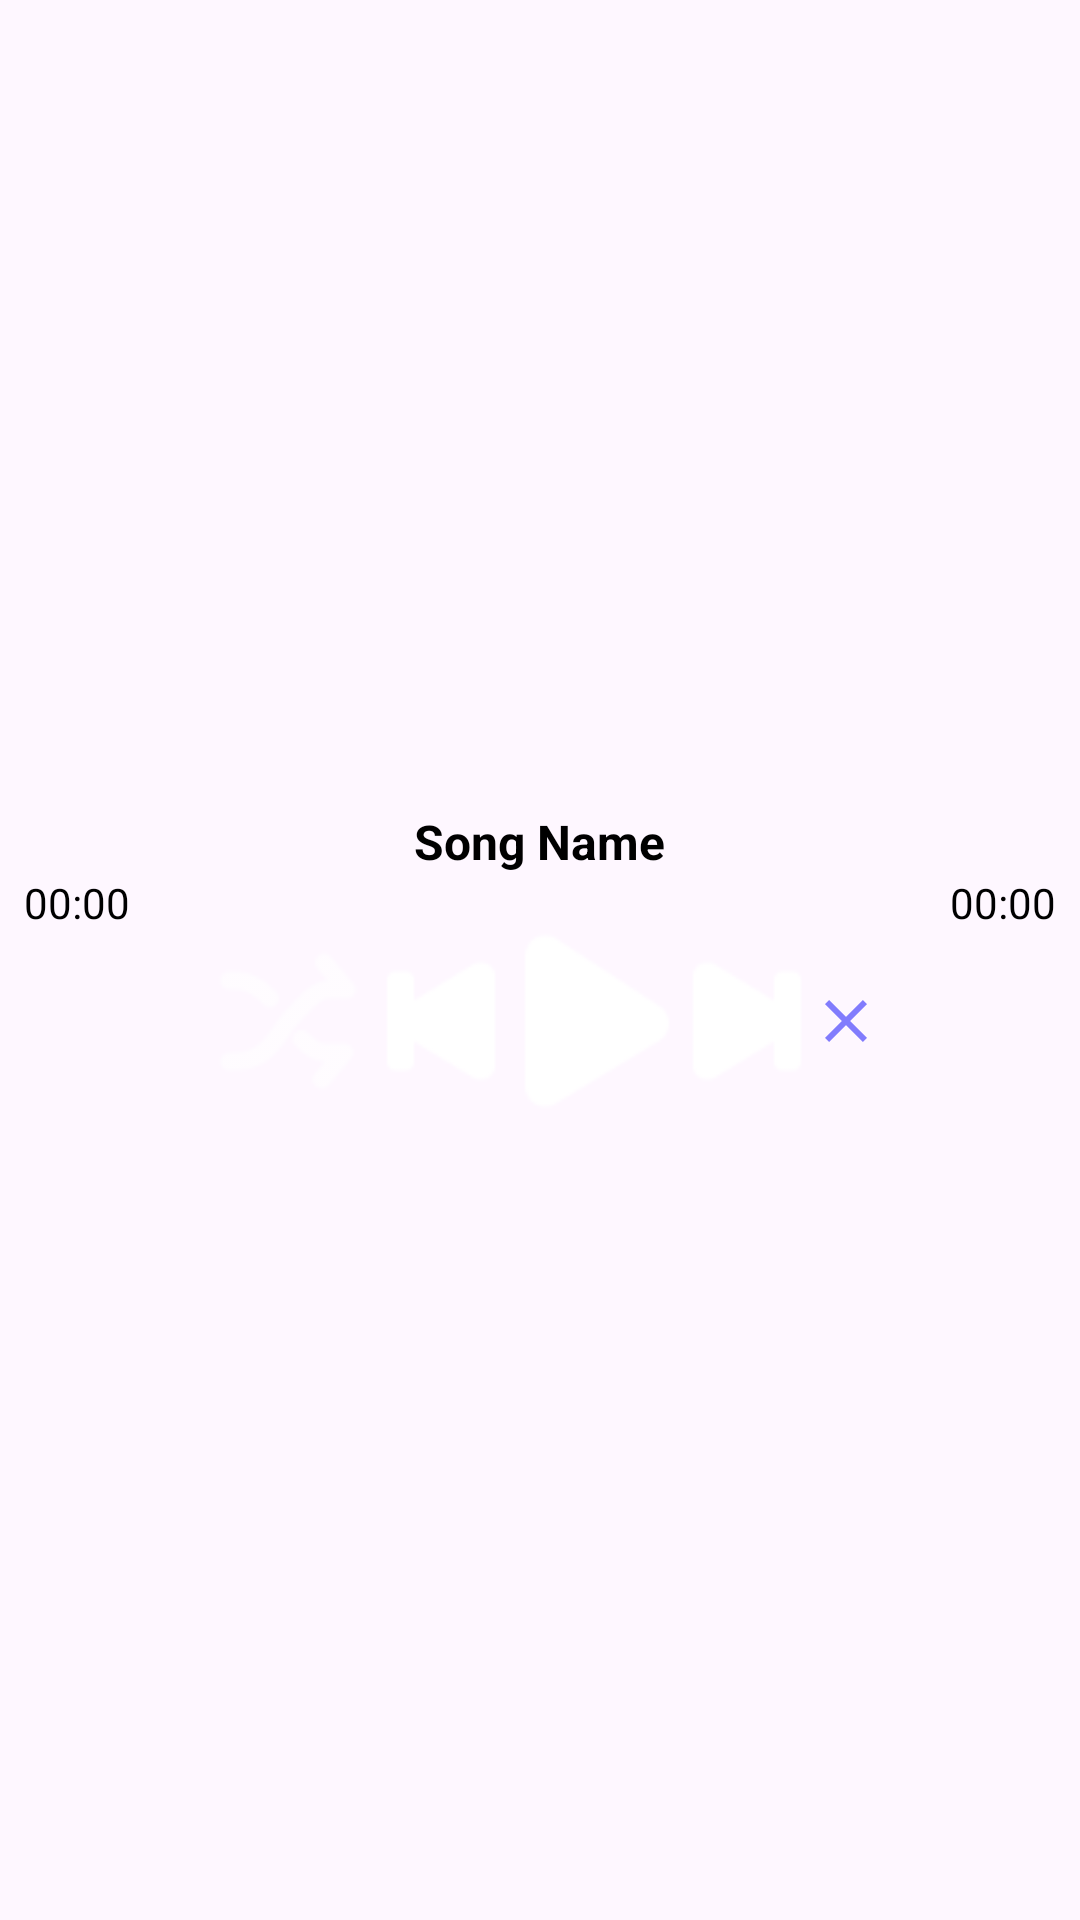

Android layout source for this screen:
<!-- AndroidManifest.xml: application theme Theme.MA2503 -->
<!-- res/layout/music_service_notification.xml -->
<?xml version="1.0" encoding="utf-8"?>
<LinearLayout xmlns:android="http://schemas.android.com/apk/res/android"
    android:layout_width="match_parent"
    android:layout_height="wrap_content"
    android:id="@+id/notification_main"
    android:orientation="vertical"
    android:background="@color/light_blue_400"
    android:gravity="center"
    android:padding="8dp">

    
    <TextView
        android:id="@+id/tv_song_name"
        android:layout_width="wrap_content"
        android:layout_height="wrap_content"
        android:textColor="@color/black"
        android:text="@string/song_name"
        android:textSize="16sp"
        android:textStyle="bold" />

    
    <LinearLayout
        android:layout_width="match_parent"
        android:layout_height="wrap_content"
        android:orientation="horizontal">

        <TextView
            android:id="@+id/tv_current_time"
            android:layout_width="wrap_content"
            android:layout_height="wrap_content"
            android:textColor="@color/black"
            android:text="@string/_00_00_1"
            android:textSize="14sp" />

        <TextView
            android:layout_width="0dp"
            android:layout_height="wrap_content"
            android:layout_weight="1"
            android:textColor="@color/black"
            android:gravity="center"
            android:text="@string/span"
            android:textSize="14sp" />

        <TextView
            android:id="@+id/tv_total_time"
            android:layout_width="wrap_content"
            android:textColor="@color/black"
            android:layout_height="wrap_content"
            android:text="@string/_00_00_1"
            android:textSize="14sp" />
    </LinearLayout>

    
    <LinearLayout
        android:layout_width="match_parent"
        android:layout_height="wrap_content"
        android:orientation="horizontal"
        android:gravity="center">

        <ImageButton
            android:id="@+id/ibtnMode"
            android:layout_width="wrap_content"
            android:layout_height="wrap_content"
            android:contentDescription="@string/changePlayMode"
            android:background="#0000"
            android:src="@drawable/aku"/>

        <ImageButton
            android:id="@+id/ibtn_previous"
            android:layout_width="wrap_content"
            android:layout_height="wrap_content"
            android:contentDescription="@string/previousSong"
            android:src="@drawable/cuf"
            android:background="#0000"/>

        <ImageButton
            android:id="@+id/ibtn_play_pause"
            android:layout_width="wrap_content"
            android:layout_height="wrap_content"
            android:contentDescription="@string/playPause"
            android:src="@drawable/cue"
            android:background="#0000" />

        <ImageButton
            android:id="@+id/ibtn_next"
            android:layout_width="wrap_content"
            android:layout_height="wrap_content"
            android:contentDescription="@string/nextSong"
            android:src="@drawable/cuc"
            android:background="#0000" />

        <ImageButton
            android:id="@+id/ibtn_stop"
            android:layout_width="wrap_content"
            android:layout_height="wrap_content"
            android:contentDescription="@string/close"
            android:src="@drawable/xxx"
            android:background="#0000" />
    </LinearLayout>
</LinearLayout>
<!-- resources referenced by this layout -->
<resources>
  <!-- drawable aku: png bitmap (drawable, 1278 bytes) -->
  <!-- drawable cuc: png bitmap (drawable, 601 bytes) -->
  <!-- drawable cue: png bitmap (drawable, 1001 bytes) -->
  <!-- drawable cuf: png bitmap (drawable, 591 bytes) -->
  <!-- drawable xxx (drawable) -->
  <?xml version="1.0" encoding="utf-8"?>
  <vector xmlns:android="http://schemas.android.com/apk/res/android"
      android:tint="#7f0400fb"
      android:height="24dp"
      android:width="24dp"
      android:viewportWidth="24.0"
      android:viewportHeight="24.0">
      <path
          android:fillColor="@android:color/white"
          android:pathData="M19,6.41L17.59,5,12,10.59,6.41,5,5,6.41,10.59,12,5,17.59,6.41,19,12,13.41,17.59,19,19,17.59,13.41,12z" />
  </vector>
  <string name="_00_00_1">00:00</string>
  <string name="changePlayMode">切换播放模式</string>
  <string name="close">关闭</string>
  <string name="nextSong">下一曲</string>
  <string name="playPause">播放/暂停</string>
  <string name="previousSong">上一曲</string>
  <string name="song_name">Song Name</string>
  <string name="span" />
  <style name="Theme.MA2503" parent="android:Theme.Material.Light.NoActionBar" />
  <!-- not gathered from this repository: default colours our renderer supplied (Android Studio template values) -->
  <color name="black">#FF000000</color>
</resources>
